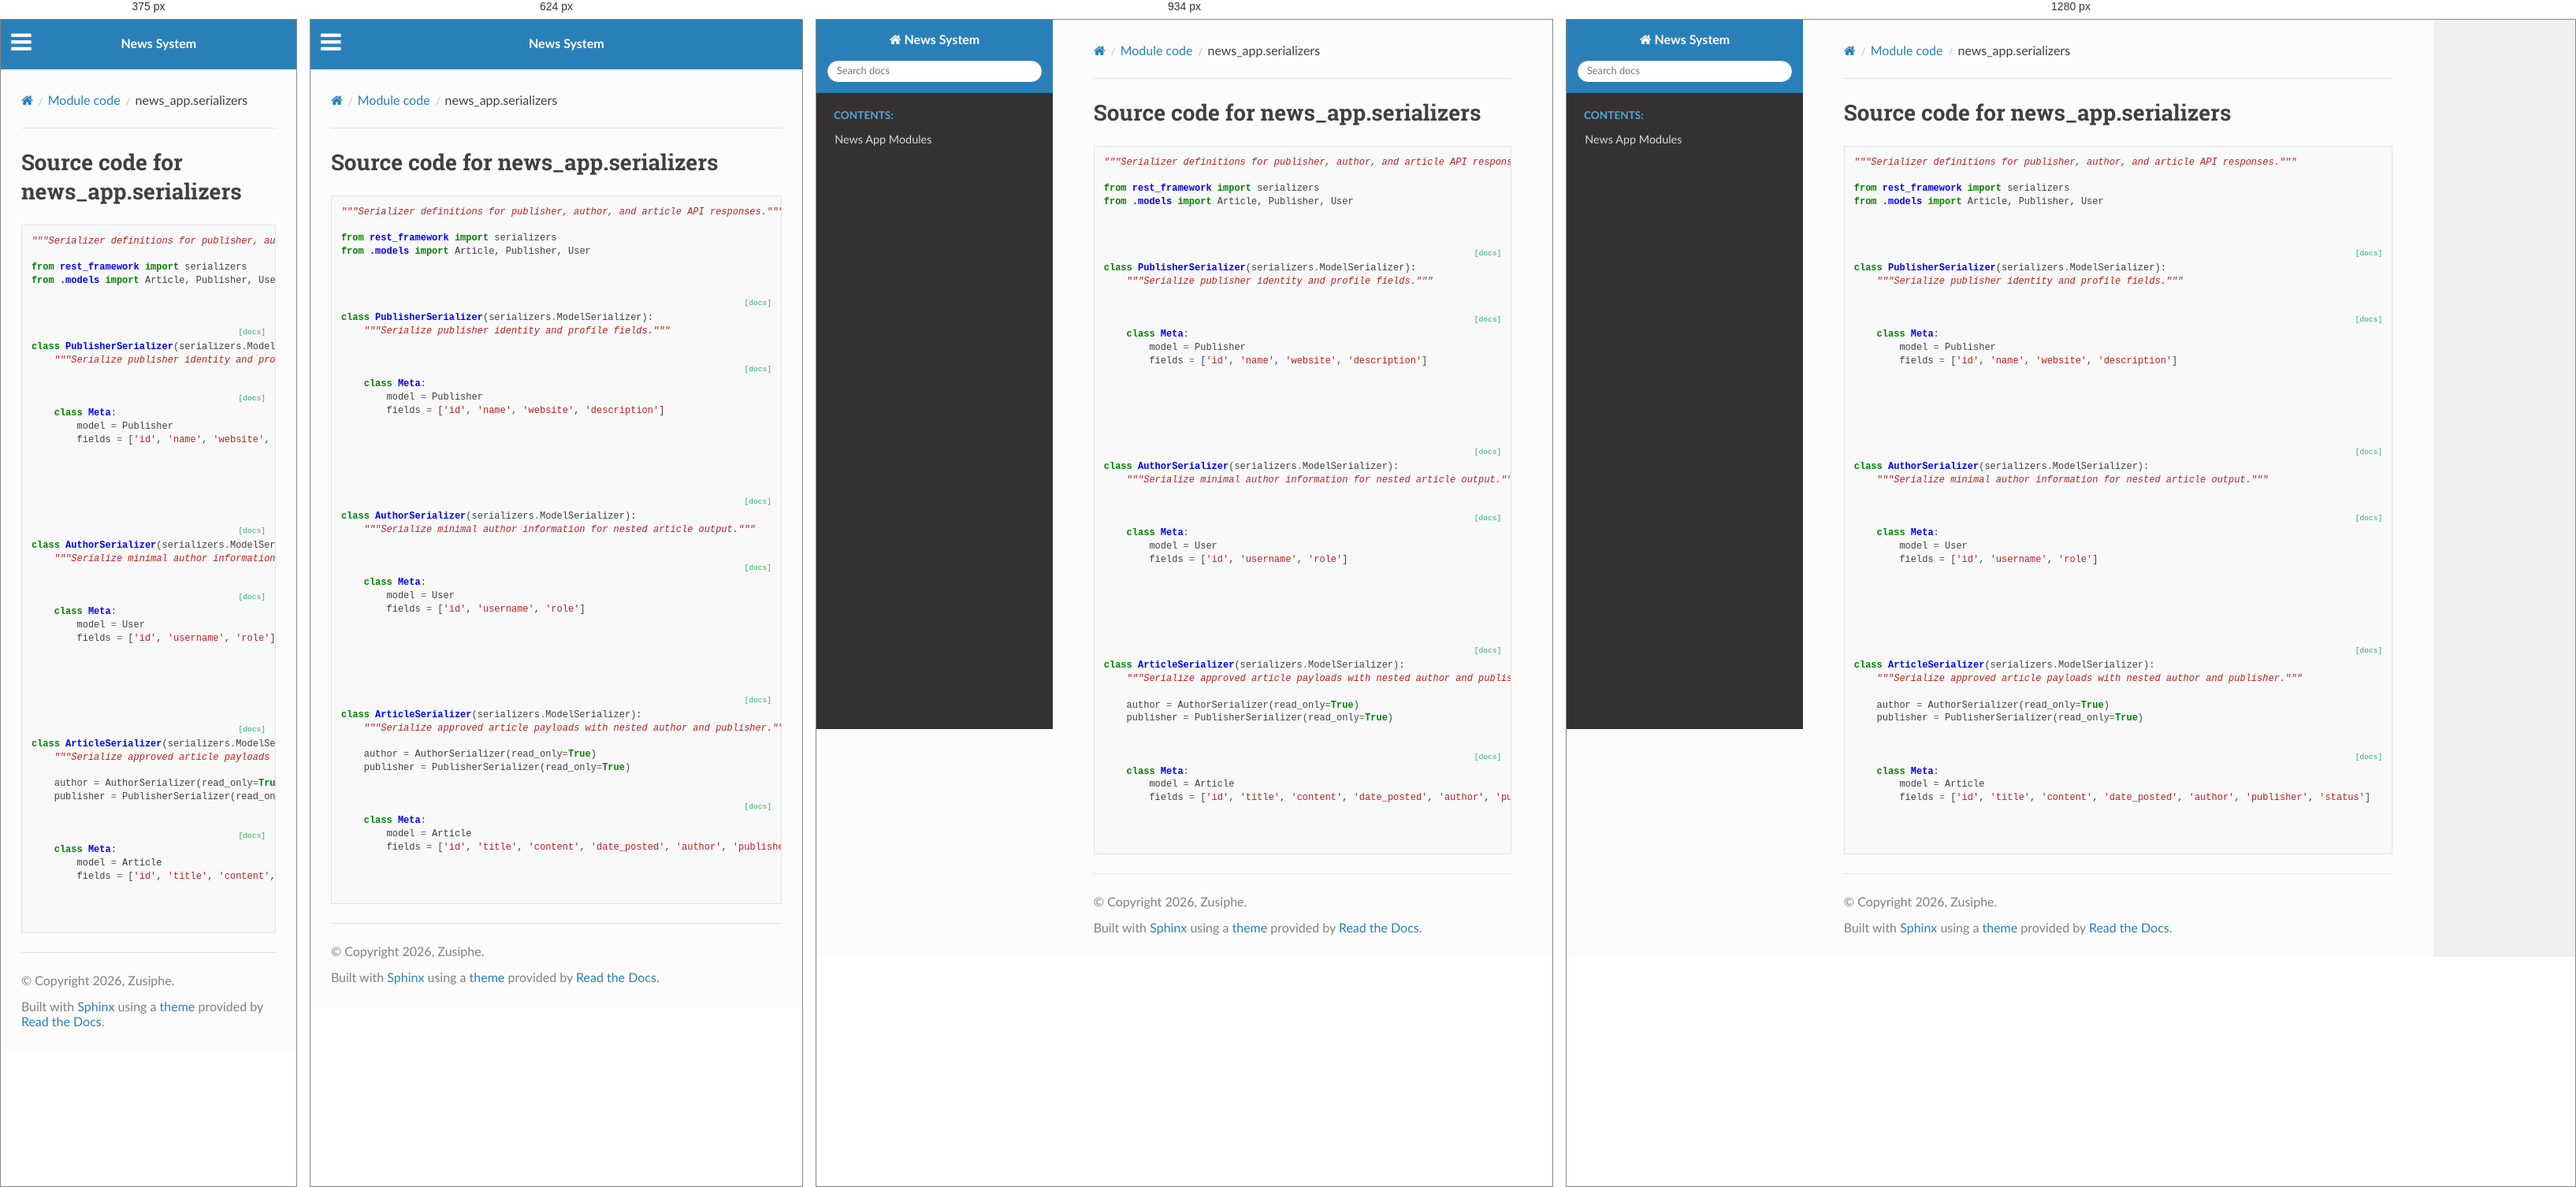
Rendered at 375 px, 624 px, 934 px and 1280 px, left to right.

<!-- file: serializers.html -->


<!DOCTYPE html>
<html class="writer-html5" lang="en" data-content_root="../../">
<head>
  <meta charset="utf-8" />
  <meta name="viewport" content="width=device-width, initial-scale=1.0" />
  <title>news_app.serializers &mdash; News System 1.0 documentation</title>
      <link rel="stylesheet" type="text/css" href="../../_static/pygments.css?v=b86133f3" />
      <link rel="stylesheet" type="text/css" href="../../_static/css/theme.css?v=9edc463e" />

  
      <script src="../../_static/jquery.js?v=5d32c60e"></script>
      <script src="../../_static/_sphinx_javascript_frameworks_compat.js?v=2cd50e6c"></script>
      <script src="../../_static/documentation_options.js?v=f2a433a1"></script>
      <script src="../../_static/doctools.js?v=9bcbadda"></script>
      <script src="../../_static/sphinx_highlight.js?v=dc90522c"></script>
    <script src="../../_static/js/theme.js"></script>
    <link rel="index" title="Index" href="../../genindex.html" />
    <link rel="search" title="Search" href="../../search.html" /> 
</head>

<body class="wy-body-for-nav"> 
  <div class="wy-grid-for-nav">
    <nav data-toggle="wy-nav-shift" class="wy-nav-side">
      <div class="wy-side-scroll">
        <div class="wy-side-nav-search" >

          
          
          <a href="../../index.html" class="icon icon-home">
            News System
          </a>
<div role="search">
  <form id="rtd-search-form" class="wy-form" action="../../search.html" method="get">
    <input type="text" name="q" placeholder="Search docs" aria-label="Search docs" />
    <input type="hidden" name="check_keywords" value="yes" />
    <input type="hidden" name="area" value="default" />
  </form>
</div>
        </div><div class="wy-menu wy-menu-vertical" data-spy="affix" role="navigation" aria-label="Navigation menu">
              <p class="caption" role="heading"><span class="caption-text">Contents:</span></p>
<ul>
<li class="toctree-l1"><a class="reference internal" href="../../modules.html">News App Modules</a></li>
</ul>

        </div>
      </div>
    </nav>

    <section data-toggle="wy-nav-shift" class="wy-nav-content-wrap"><nav class="wy-nav-top" aria-label="Mobile navigation menu" >
          <i data-toggle="wy-nav-top" class="fa fa-bars"></i>
          <a href="../../index.html">News System</a>
      </nav>

      <div class="wy-nav-content">
        <div class="rst-content">
          <div role="navigation" aria-label="Page navigation">
  <ul class="wy-breadcrumbs">
      <li><a href="../../index.html" class="icon icon-home" aria-label="Home"></a></li>
          <li class="breadcrumb-item"><a href="../index.html">Module code</a></li>
      <li class="breadcrumb-item active">news_app.serializers</li>
      <li class="wy-breadcrumbs-aside">
      </li>
  </ul>
  <hr/>
</div>
          <div role="main" class="document" itemscope="itemscope" itemtype="http://schema.org/Article">
           <div itemprop="articleBody">
             
  <h1>Source code for news_app.serializers</h1><div class="highlight"><pre>
<span></span><span class="sd">&quot;&quot;&quot;Serializer definitions for publisher, author, and article API responses.&quot;&quot;&quot;</span>

<span class="kn">from</span><span class="w"> </span><span class="nn">rest_framework</span><span class="w"> </span><span class="kn">import</span> <span class="n">serializers</span>
<span class="kn">from</span><span class="w"> </span><span class="nn">.models</span><span class="w"> </span><span class="kn">import</span> <span class="n">Article</span><span class="p">,</span> <span class="n">Publisher</span><span class="p">,</span> <span class="n">User</span>


<div class="viewcode-block" id="PublisherSerializer">
<a class="viewcode-back" href="../../modules.html#news_app.api_views.PublisherSerializer">[docs]</a>
<span class="k">class</span><span class="w"> </span><span class="nc">PublisherSerializer</span><span class="p">(</span><span class="n">serializers</span><span class="o">.</span><span class="n">ModelSerializer</span><span class="p">):</span>
<span class="w">    </span><span class="sd">&quot;&quot;&quot;Serialize publisher identity and profile fields.&quot;&quot;&quot;</span>

<div class="viewcode-block" id="PublisherSerializer.Meta">
<a class="viewcode-back" href="../../modules.html#news_app.api_views.PublisherSerializer.Meta">[docs]</a>
    <span class="k">class</span><span class="w"> </span><span class="nc">Meta</span><span class="p">:</span>
        <span class="n">model</span> <span class="o">=</span> <span class="n">Publisher</span>
        <span class="n">fields</span> <span class="o">=</span> <span class="p">[</span><span class="s1">&#39;id&#39;</span><span class="p">,</span> <span class="s1">&#39;name&#39;</span><span class="p">,</span> <span class="s1">&#39;website&#39;</span><span class="p">,</span> <span class="s1">&#39;description&#39;</span><span class="p">]</span></div>
</div>



<div class="viewcode-block" id="AuthorSerializer">
<a class="viewcode-back" href="../../modules.html#news_app.api_views.AuthorSerializer">[docs]</a>
<span class="k">class</span><span class="w"> </span><span class="nc">AuthorSerializer</span><span class="p">(</span><span class="n">serializers</span><span class="o">.</span><span class="n">ModelSerializer</span><span class="p">):</span>
<span class="w">    </span><span class="sd">&quot;&quot;&quot;Serialize minimal author information for nested article output.&quot;&quot;&quot;</span>

<div class="viewcode-block" id="AuthorSerializer.Meta">
<a class="viewcode-back" href="../../modules.html#news_app.api_views.AuthorSerializer.Meta">[docs]</a>
    <span class="k">class</span><span class="w"> </span><span class="nc">Meta</span><span class="p">:</span>
        <span class="n">model</span> <span class="o">=</span> <span class="n">User</span>
        <span class="n">fields</span> <span class="o">=</span> <span class="p">[</span><span class="s1">&#39;id&#39;</span><span class="p">,</span> <span class="s1">&#39;username&#39;</span><span class="p">,</span> <span class="s1">&#39;role&#39;</span><span class="p">]</span></div>
</div>



<div class="viewcode-block" id="ArticleSerializer">
<a class="viewcode-back" href="../../modules.html#news_app.api_views.ArticleSerializer">[docs]</a>
<span class="k">class</span><span class="w"> </span><span class="nc">ArticleSerializer</span><span class="p">(</span><span class="n">serializers</span><span class="o">.</span><span class="n">ModelSerializer</span><span class="p">):</span>
<span class="w">    </span><span class="sd">&quot;&quot;&quot;Serialize approved article payloads with nested author and publisher.&quot;&quot;&quot;</span>

    <span class="n">author</span> <span class="o">=</span> <span class="n">AuthorSerializer</span><span class="p">(</span><span class="n">read_only</span><span class="o">=</span><span class="kc">True</span><span class="p">)</span>
    <span class="n">publisher</span> <span class="o">=</span> <span class="n">PublisherSerializer</span><span class="p">(</span><span class="n">read_only</span><span class="o">=</span><span class="kc">True</span><span class="p">)</span>

<div class="viewcode-block" id="ArticleSerializer.Meta">
<a class="viewcode-back" href="../../modules.html#news_app.api_views.ArticleSerializer.Meta">[docs]</a>
    <span class="k">class</span><span class="w"> </span><span class="nc">Meta</span><span class="p">:</span>
        <span class="n">model</span> <span class="o">=</span> <span class="n">Article</span>
        <span class="n">fields</span> <span class="o">=</span> <span class="p">[</span><span class="s1">&#39;id&#39;</span><span class="p">,</span> <span class="s1">&#39;title&#39;</span><span class="p">,</span> <span class="s1">&#39;content&#39;</span><span class="p">,</span> <span class="s1">&#39;date_posted&#39;</span><span class="p">,</span> <span class="s1">&#39;author&#39;</span><span class="p">,</span> <span class="s1">&#39;publisher&#39;</span><span class="p">,</span> <span class="s1">&#39;status&#39;</span><span class="p">]</span></div>
</div>

</pre></div>

           </div>
          </div>
          <footer>

  <hr/>

  <div role="contentinfo">
    <p>&#169; Copyright 2026, Zusiphe.</p>
  </div>

  Built with <a href="https://www.sphinx-doc.org/">Sphinx</a> using a
    <a href="https://github.com/readthedocs/sphinx_rtd_theme">theme</a>
    provided by <a href="https://readthedocs.org">Read the Docs</a>.
   

</footer>
        </div>
      </div>
    </section>
  </div>
  <script>
      jQuery(function () {
          SphinxRtdTheme.Navigation.enable(true);
      });
  </script> 

</body>
</html>

/* @media block from theme.css */
@media screen and (max-width:768px){.wy-tray-container{bottom:auto;top:0;width:100%}.wy-tray-container li{width:100%}}

/* @media block from theme.css */
@media only screen and (max-width:480px){.wy-form button[type=submit]{margin:.7em 0 0}.wy-form input[type=color],.wy-form input[type=date],.wy-form input[type=datetime-local],.wy-form input[type=datetime],.wy-form input[type=email],.wy-form input[type=month],.wy-form input[type=number],.wy-form input[type=password],.wy-form input[type=search],.wy-form input[type=tel],.wy-form input[type=text],.wy-form input[type=time],.wy-form input[type=url],.wy-form input[type=week],.wy-form label{margin-bottom:.3em;display:block}.wy-form input[type=color],.wy-form input[type=date],.wy-form input[type=datetime-local],.wy-form input[type=datetime],.wy-form input[type=email],.wy-form input[type=month],.wy-form input[type=number],.wy-form input[type=password],.wy-form input[type=search],.wy-form input[type=tel],.wy-form input[type=time],.wy-form input[type=url],.wy-form input[type=week]{margin-bottom:0}.wy-form-aligned .wy-control-group label{margin-bottom:.3em;text-align:left;display:block;width:100%}.wy-form-aligned .wy-control{margin:1.5em 0 0}.wy-form-message,.wy-form-message-inline,.wy-form .wy-help-inline{display:block;font-size:80%;padding:6px 0}}

/* @media block from theme.css */
@media screen and (max-width:768px){.tablet-hide{display:none}}

/* @media block from theme.css */
@media screen and (max-width:480px){.mobile-hide{display:none}}

/* @media block from theme.css */
@media screen and (max-width:480px){.wy-breadcrumbs-extra,.wy-breadcrumbs li.wy-breadcrumbs-aside{display:none}}

/* @media block from theme.css */
@media screen and (max-width:768px){.wy-body-for-nav{background:#fcfcfc}.wy-nav-top{display:block}.wy-nav-side{left:-300px}.wy-nav-side.shift{width:85%;left:0}.wy-menu.wy-menu-vertical,.wy-side-nav-search,.wy-side-scroll{width:auto}.wy-nav-content-wrap{margin-left:0}.wy-nav-content-wrap .wy-nav-content{padding:1.618em}.wy-nav-content-wrap.shift{position:fixed;min-width:100%;left:85%;top:0;height:100%;overflow:hidden}}

/* @media block from theme.css */
@media screen and (min-width:1100px){.wy-nav-content-wrap{background:rgba(0,0,0,.05)}.wy-nav-content{margin:0;background:#fcfcfc}}

/* @media block from theme.css */
@media screen and (max-width:768px){.rst-versions{width:85%;display:none}.rst-versions.shift{display:block}}

/* @media block from theme.css */
@media screen and (max-width:480px){.rst-content .sidebar{width:100%;float:none;margin-left:0}}